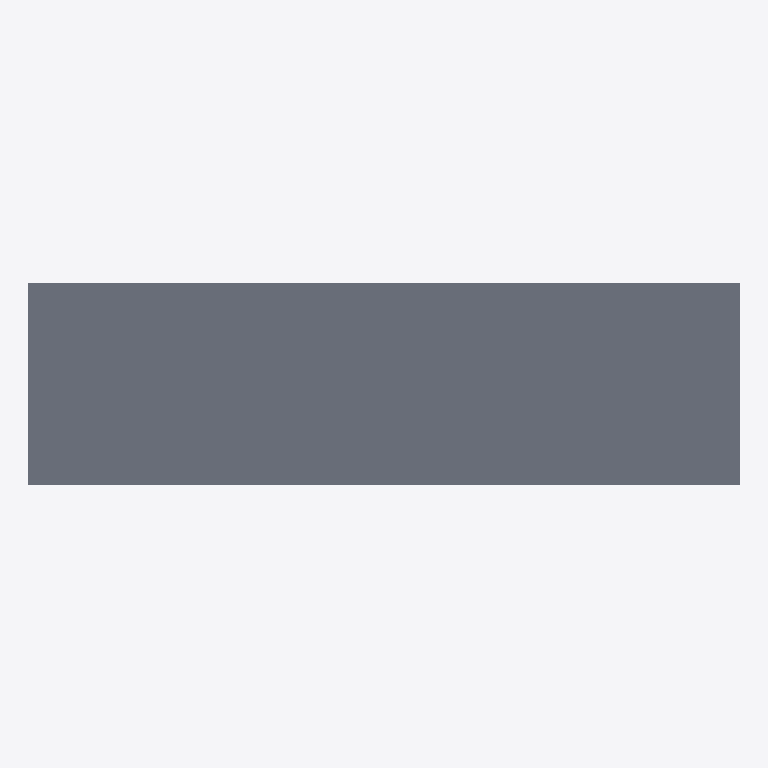
Plan cut of the same IFC building model at storey 'Foundation' (level -1.45 m, cut at -0.05 m), seen from above with north up, elements coloured by IFC class (only those large enough to see are counted): 1 slab (grey). Cut surfaces are drawn darker.
Extent 21.2 m × 6.1 m × 4.9 m (x, y, z). Storeys (5): Foundation at -1.45 m; SÂN at -0.45 m; TRỆT at 0.00 m; MÁI at 3.30 m; ĐỈNH MÁI at 4.80 m. Elements (76): 18 IfcWall, 15 IfcColumn, 11 IfcFurniture, 10 IfcWindow, 8 IfcFlowTerminal, 6 IfcDoor, 4 IfcLightFixture, 2 IfcBuildingElementProxy, 2 IfcSlab.

HEADER;
FILE_DESCRIPTION(('ViewDefinition [DesignTransferView_V1.0]','RevitIdentifiers [ContentGUID: 58f70f64-4a5c-4a5b-9e97-dd330fe723f3, VersionGUID: d4b240ff-4930-4d20-a70b-7e5a07c765f8, NumberOfSaves: 63]','CoordinateReference [CoordinateBase: Shared Coordinates]'),'2;1');
FILE_NAME('IFC_OneHome.ifc','2026-10-27T12:03:16+07:00',(''),(''),'ODA SDAI 25.12','Autodesk - Revit 27.0.10.13 (ENU) - 27.0.10.13','');
FILE_SCHEMA(('IFC4X3'));
ENDSEC;
DATA;
#18=IFCPROJECT('1OzmzaIbnAMvwNtJFm6Dm3',#6,'.../2026/PVI-HĐTK',$,$,'NHÀ Ở GIA ĐÌNH','XÂY DỰNG MỚI',(#13),#113627);
#44=IFCSITE('1OzmzaIbnAMvwNtJFm6Dm1',#6,'Default',$,$,#43,$,$,.ELEMENT.,(10,0,51,103591),(105,45,26,284790),0.0,$,$);
#21=IFCBUILDING('1OzmzaIbnAMvwNtJFm6Dm2',#6,'',$,$,#20,$,'',.ELEMENT.,$,$,$);
#25=IFCBUILDINGSTOREY('2G0aMsvtz4QRyvUTHuryBV',#6,'Foundation',$,$,#24,$,'Foundation',.ELEMENT.,-1450.0000000000005);
#29=IFCBUILDINGSTOREY('2G0aMsvtz4QRyvUTHury5R',#6,'SÂN',$,$,#28,$,'SÂN',.ELEMENT.,-450.00000000000006);
#32=IFCBUILDINGSTOREY('3Zu5Bv0LOHrPC10026FoQQ',#6,'TRỆT',$,$,#31,$,'TRỆT',.ELEMENT.,0.0);
#36=IFCBUILDINGSTOREY('15Z0v90RiHrPC20026FoKR',#6,'MÁI',$,$,#35,$,'MÁI',.ELEMENT.,3299.9999999999995);
#40=IFCBUILDINGSTOREY('08unO4CNT9meZecKmmlWIj',#6,'ĐỈNH MÁI',$,$,#39,$,'ĐỈNH MÁI',.ELEMENT.,4800.000000000083);
#422=IFCSLAB('1xkNb_E0DFAfwIhYoTtiFo',#6,'Floor:Structure Floor 100mm Concrete:603877',$,$,#409,#421,'603877',.FLOOR.);
ENDSEC;
